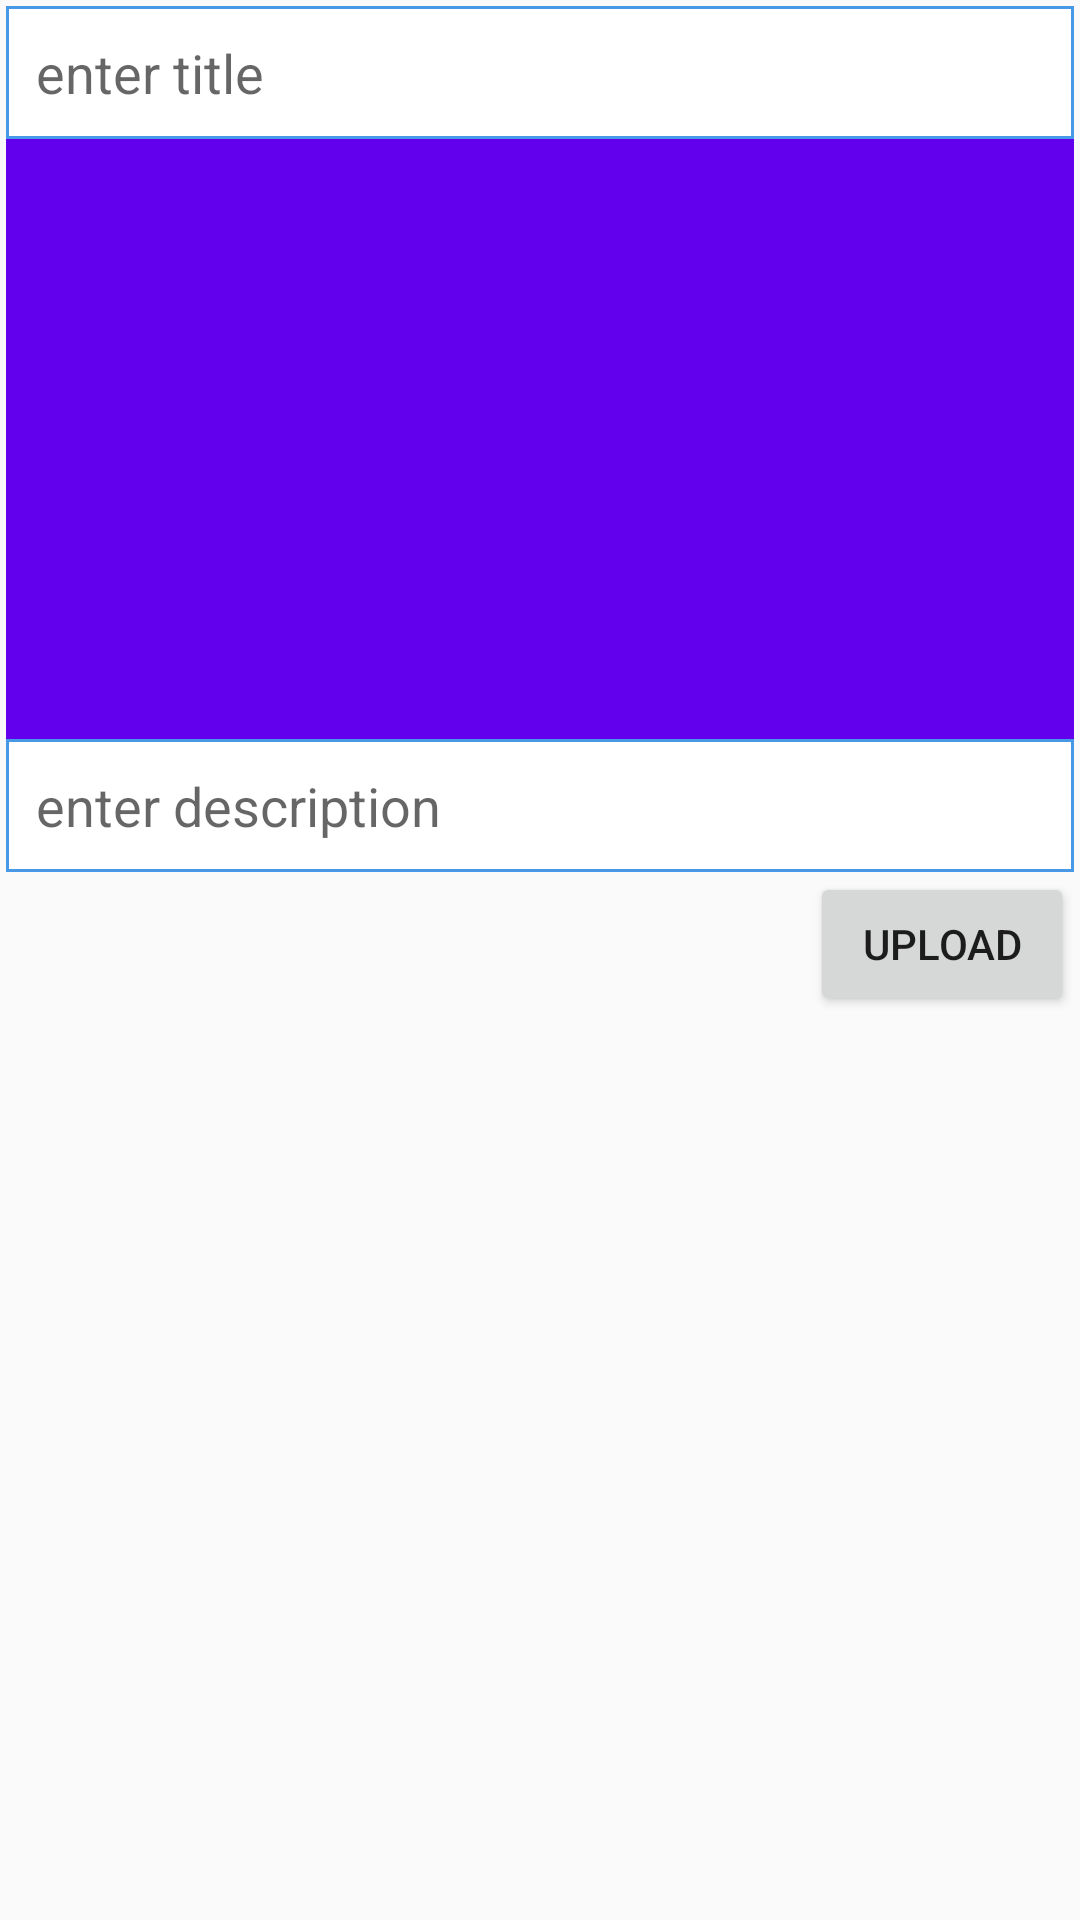

Layout XML and referenced resources for this Android screen:
<!-- AndroidManifest.xml: application theme AppTheme -->
<!-- res/layout/activity_add_post.xml -->
<?xml version="1.0" encoding="utf-8"?>
<ScrollView xmlns:android="http://schemas.android.com/apk/res/android"
    xmlns:app="http://schemas.android.com/apk/res-auto"
    xmlns:tools="http://schemas.android.com/tools"
    android:layout_width="match_parent"
    android:layout_height="match_parent"
    tools:context=".AddPostActivity">

    <LinearLayout
        android:layout_width="match_parent"
        android:layout_height="wrap_content"
        android:layout_margin="2dp"
        android:orientation="vertical">

        <EditText
            android:layout_width="match_parent"
            android:layout_height="wrap_content"
            android:id="@+id/pTitleEt"
            android:background="@drawable/edittextstyle"
            android:padding="10dp"
            android:hint="enter title"/>

        <ImageView
            android:layout_width="match_parent"
            android:layout_height="wrap_content"
            android:id="@+id/pTmageIv"
            android:background="@color/colorPrimary"
            android:minHeight="200dp"/>
        <EditText
            android:layout_width="match_parent"
            android:layout_height="wrap_content"
            android:id="@+id/pDescriptionEt"
            android:background="@drawable/edittextstyle"
            android:padding="10dp"
            android:hint="enter description"
            android:inputType="textCapSentences|textMultiLine"
            android:gravity="start"/>

        <Button
            android:layout_width="wrap_content"
            android:layout_height="wrap_content"
            android:layout_gravity="end"
            android:text="upload"
            android:id="@+id/pUploadBt"/>


    </LinearLayout>

</ScrollView>
<!-- resources referenced by this layout -->
<resources>
  <!-- drawable edittextstyle (drawable-v24) -->
  <?xml version="1.0" encoding="utf-8"?>
  <shape xmlns:android="http://schemas.android.com/apk/res/android"
      android:thickness="0dp"
      android:shape="rectangle">
      <stroke android:width="1dp"
          android:color="#4799E8">
  
      </stroke>
      <corners android:radius="0dp"/>
      <gradient android:startColor="#fff"
          android:endColor="#fff"
          android:type="linear"
          android:angle="270"/>
  
  
  </shape>
  <style name="AppTheme" parent="Theme.AppCompat.Light.DarkActionBar">
          
          <item name="colorPrimary">@color/colorPrimary</item>
          <item name="colorPrimaryDark">@color/colorPrimaryDark</item>
          <item name="colorAccent">@color/colorAccent</item>
      </style>
  <!-- not gathered from this repository: default colours our renderer supplied (Android Studio template values) -->
  <color name="colorPrimary">#FF6200EE</color>
  <color name="colorPrimaryDark">#FF3700B3</color>
  <color name="colorAccent">#FF03DAC5</color>
</resources>
